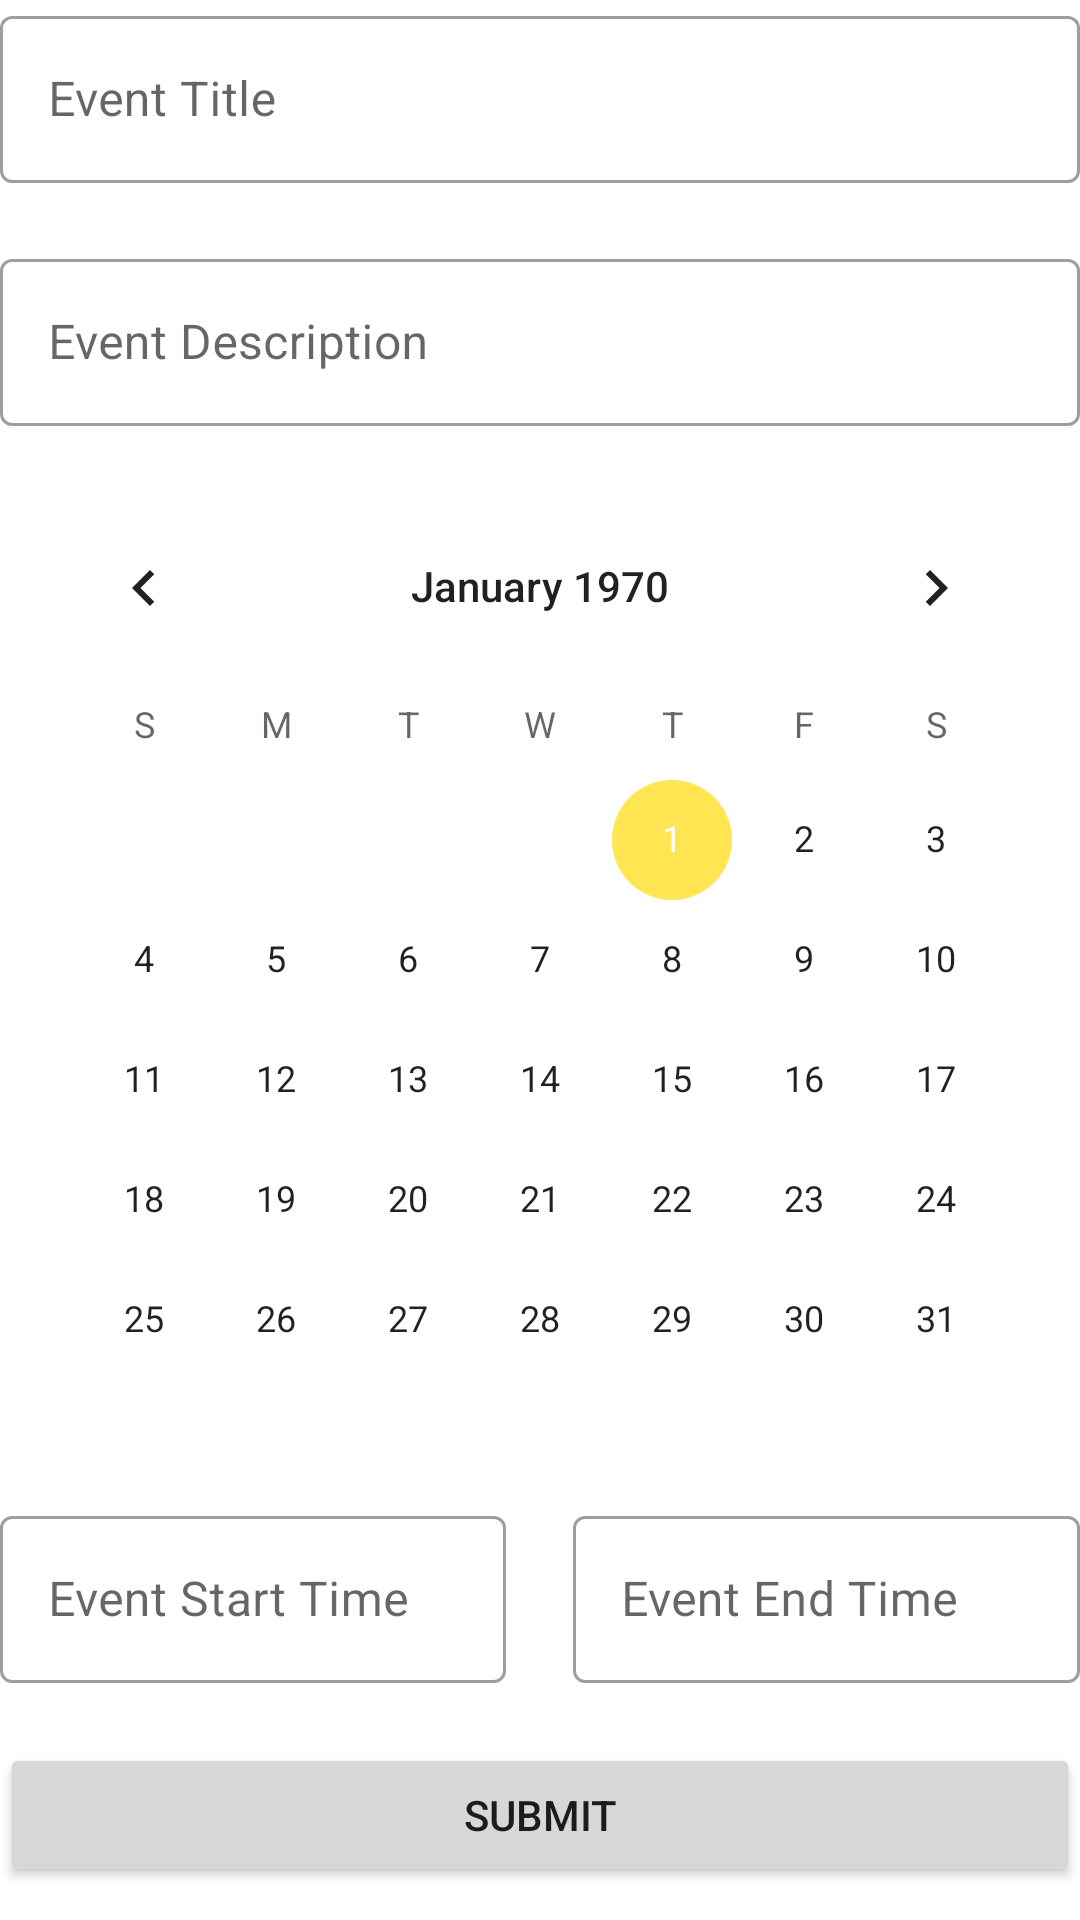

Write the Android layout XML for this screen, with the resource values it uses.
<!-- AndroidManifest.xml: application theme Theme.FinalProject -->
<!-- res/layout/fragment_update_event.xml -->
<?xml version="1.0" encoding="utf-8"?>
<LinearLayout xmlns:android="http://schemas.android.com/apk/res/android"
    xmlns:tools="http://schemas.android.com/tools"
    android:layout_width="match_parent"
    android:layout_height="match_parent"
    android:layout_margin="10dp"
    android:orientation="vertical"
    tools:context=".UpdateEventFragment">

    <ScrollView
        android:layout_width="match_parent"
        android:layout_height="match_parent">

        <LinearLayout
            android:layout_width="match_parent"
            android:layout_height="match_parent"
            android:orientation="vertical">

            <com.google.android.material.textfield.TextInputLayout
                style="@style/Widget.MaterialComponents.TextInputLayout.OutlinedBox"
                android:layout_width="match_parent"
                android:layout_height="wrap_content"
                android:layout_marginBottom="20dp"
                android:hint="Event Title">

                <com.google.android.material.textfield.TextInputEditText
                    android:id="@+id/event_title"
                    android:layout_width="match_parent"
                    android:layout_height="wrap_content" />

            </com.google.android.material.textfield.TextInputLayout>

            <com.google.android.material.textfield.TextInputLayout
                style="@style/Widget.MaterialComponents.TextInputLayout.OutlinedBox"
                android:layout_width="match_parent"
                android:layout_height="wrap_content"
                android:layout_marginBottom="20dp"
                android:hint="Event Description">

                <com.google.android.material.textfield.TextInputEditText
                    android:id="@+id/event_description"
                    android:layout_width="match_parent"
                    android:layout_height="wrap_content" />

            </com.google.android.material.textfield.TextInputLayout>

            <CalendarView
                android:layout_width="wrap_content"
                android:layout_height="wrap_content"
                android:layout_gravity="center" />

            <LinearLayout
                android:layout_width="match_parent"
                android:layout_height="wrap_content"
                android:layout_marginBottom="20dp"
                android:orientation="horizontal">

                <com.google.android.material.textfield.TextInputLayout
                    style="@style/Widget.MaterialComponents.TextInputLayout.OutlinedBox"
                    android:layout_width="wrap_content"
                    android:layout_height="wrap_content"
                    android:layout_weight="0.5"
                    android:hint="Event Start Time">

                    <com.google.android.material.textfield.TextInputEditText
                        android:id="@+id/event_start"
                        android:layout_width="match_parent"
                        android:layout_height="wrap_content" />

                </com.google.android.material.textfield.TextInputLayout>

                <View
                    android:layout_width="0dp"
                    android:layout_height="0dp"
                    android:layout_weight="0.1" />

                <com.google.android.material.textfield.TextInputLayout
                    style="@style/Widget.MaterialComponents.TextInputLayout.OutlinedBox"
                    android:layout_width="wrap_content"
                    android:layout_height="wrap_content"
                    android:layout_weight="0.5"
                    android:hint="Event End Time">

                    <com.google.android.material.textfield.TextInputEditText
                        android:id="@+id/event_end"
                        android:layout_width="match_parent"
                        android:layout_height="wrap_content" />

                </com.google.android.material.textfield.TextInputLayout>

            </LinearLayout>

            <Button
                android:id="@+id/submit_button"
                android:layout_width="match_parent"
                android:layout_height="wrap_content"
                android:text="Submit" />

        </LinearLayout>

    </ScrollView>


</LinearLayout>
<!-- resources referenced by this layout -->
<resources>
  <style name="Theme.FinalProject" parent="Theme.MaterialComponents.DayNight.DarkActionBar">
          
          <item name="colorPrimary">@color/blue</item>
          <item name="colorPrimaryVariant">@color/dark_blue</item>
          <item name="colorOnPrimary">@color/white</item>
          
          <item name="colorSecondary">@color/yellow</item>
          <item name="colorSecondaryVariant">@color/teal_700</item>
          <item name="colorOnSecondary">@color/black</item>
          
          <item name="android:statusBarColor" tools:targetApi="l">?attr/colorPrimaryVariant</item>
          
      </style>
  <color name="blue">#355B85</color>
  <color name="dark_blue">#002855</color>
  <color name="white">#FFFFFFFF</color>
  <color name="yellow">#FFE552</color>
  <color name="teal_700">#FF018786</color>
  <color name="black">#FF000000</color>
</resources>
